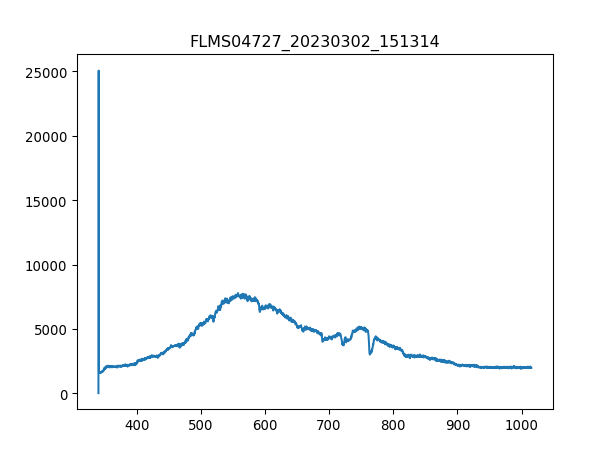

The table this chart was drawn from, first rows:
3.403020900000000211e+02, 1.638374999999999915e+01
3.406731879873454432e+02, 2.506245642857142957e+04
3.410442561190431547e+02, 1.678164107142857119e+03
3.414152943795855890e+02, 1.659439821428571349e+03
3.417863027534650087e+02, 1.612629107142857038e+03
3.421572812251738469e+02, 1.624331785714285616e+03
3.425282297792044233e+02, 1.600926428571428460e+03
3.428991484000489436e+02, 1.638375000000000000e+03
3.432700370722000116e+02, 1.558796785714285761e+03
3.436408957801497763e+02, 1.633693928571428614e+03
3.440117245083906141e+02, 1.668801964285714348e+03
3.443825232414149013e+02, 1.624331785714285616e+03
3.447532919637149575e+02, 1.708591071428571468e+03
3.451240306597831591e+02, 1.640715535714285807e+03
3.454947393141118823e+02, 1.664120892857142962e+03
3.458654179111932763e+02, 1.741358571428571395e+03
3.462360664355199447e+02, 1.785828749999999900e+03
3.466066848715840365e+02, 1.743699107142857201e+03
3.469772732038780418e+02, 1.689866785714285697e+03
3.473478314168941665e+02, 1.757742321428571358e+03
3.477183594951248438e+02, 1.811574642857142862e+03
3.480888574230623931e+02, 1.771785535714285743e+03
3.484593251851991340e+02, 1.816255714285714248e+03
3.488297627660274429e+02, 1.827958392857142826e+03
3.492001701500396962e+02, 1.809234107142857056e+03
3.495705473217281565e+02, 1.916898750000000064e+03
3.499408942655852570e+02, 1.970731071428571340e+03
3.503112109661031468e+02, 1.937963571428571413e+03
3.506814974077744296e+02, 1.942644642857142799e+03
3.510517535750913680e+02, 1.980093214285714339e+03
3.514219794525462248e+02, 1.991795892857142917e+03
3.517921750246313763e+02, 1.996476964285714303e+03
3.521623402758392558e+02, 2.045628214285714193e+03
3.525324751906620122e+02, 1.982433749999999918e+03
3.529025797535921924e+02, 2.010520178571428460e+03
3.532726539491219455e+02, 1.991795892857142917e+03
3.536426977617438752e+02, 1.998817500000000109e+03
3.540127111759500735e+02, 2.005839107142857074e+03
3.543826941762330307e+02, 2.024563392857142844e+03
3.547526467470850093e+02, 1.940304107142857220e+03
3.551225688729983858e+02, 2.062011964285714384e+03
3.554924605384655933e+02, 1.982433749999999918e+03
3.558623217279787809e+02, 2.003498571428571495e+03
3.562321524260304386e+02, 2.040947142857142808e+03
3.566019526171129428e+02, 2.031585000000000036e+03
3.569717222857184993e+02, 2.003498571428571495e+03
3.573414614163394276e+02, 2.010520178571428460e+03
3.577111699934682747e+02, 2.040947142857142808e+03
3.580808480015972464e+02, 2.031585000000000036e+03
3.584504954252187190e+02, 2.083076785714285506e+03
3.588201122488250689e+02, 2.045628214285714193e+03
3.591896984569085021e+02, 1.991795892857142917e+03
3.595592540339615653e+02, 2.022222857142857038e+03
3.599287789644763507e+02, 2.003498571428571495e+03
3.602982732329454620e+02, 2.029244464285714230e+03
3.606677368238611052e+02, 2.038606607142857229e+03
3.610371697217156566e+02, 1.949666249999999991e+03
3.614065719110013788e+02, 2.017541785714285652e+03
3.617759433762107619e+02, 1.980093214285714339e+03
3.621452841018360118e+02, 1.912217678571428678e+03
3.625145940723696185e+02, 2.080736249999999927e+03
... 1,987 more rows
